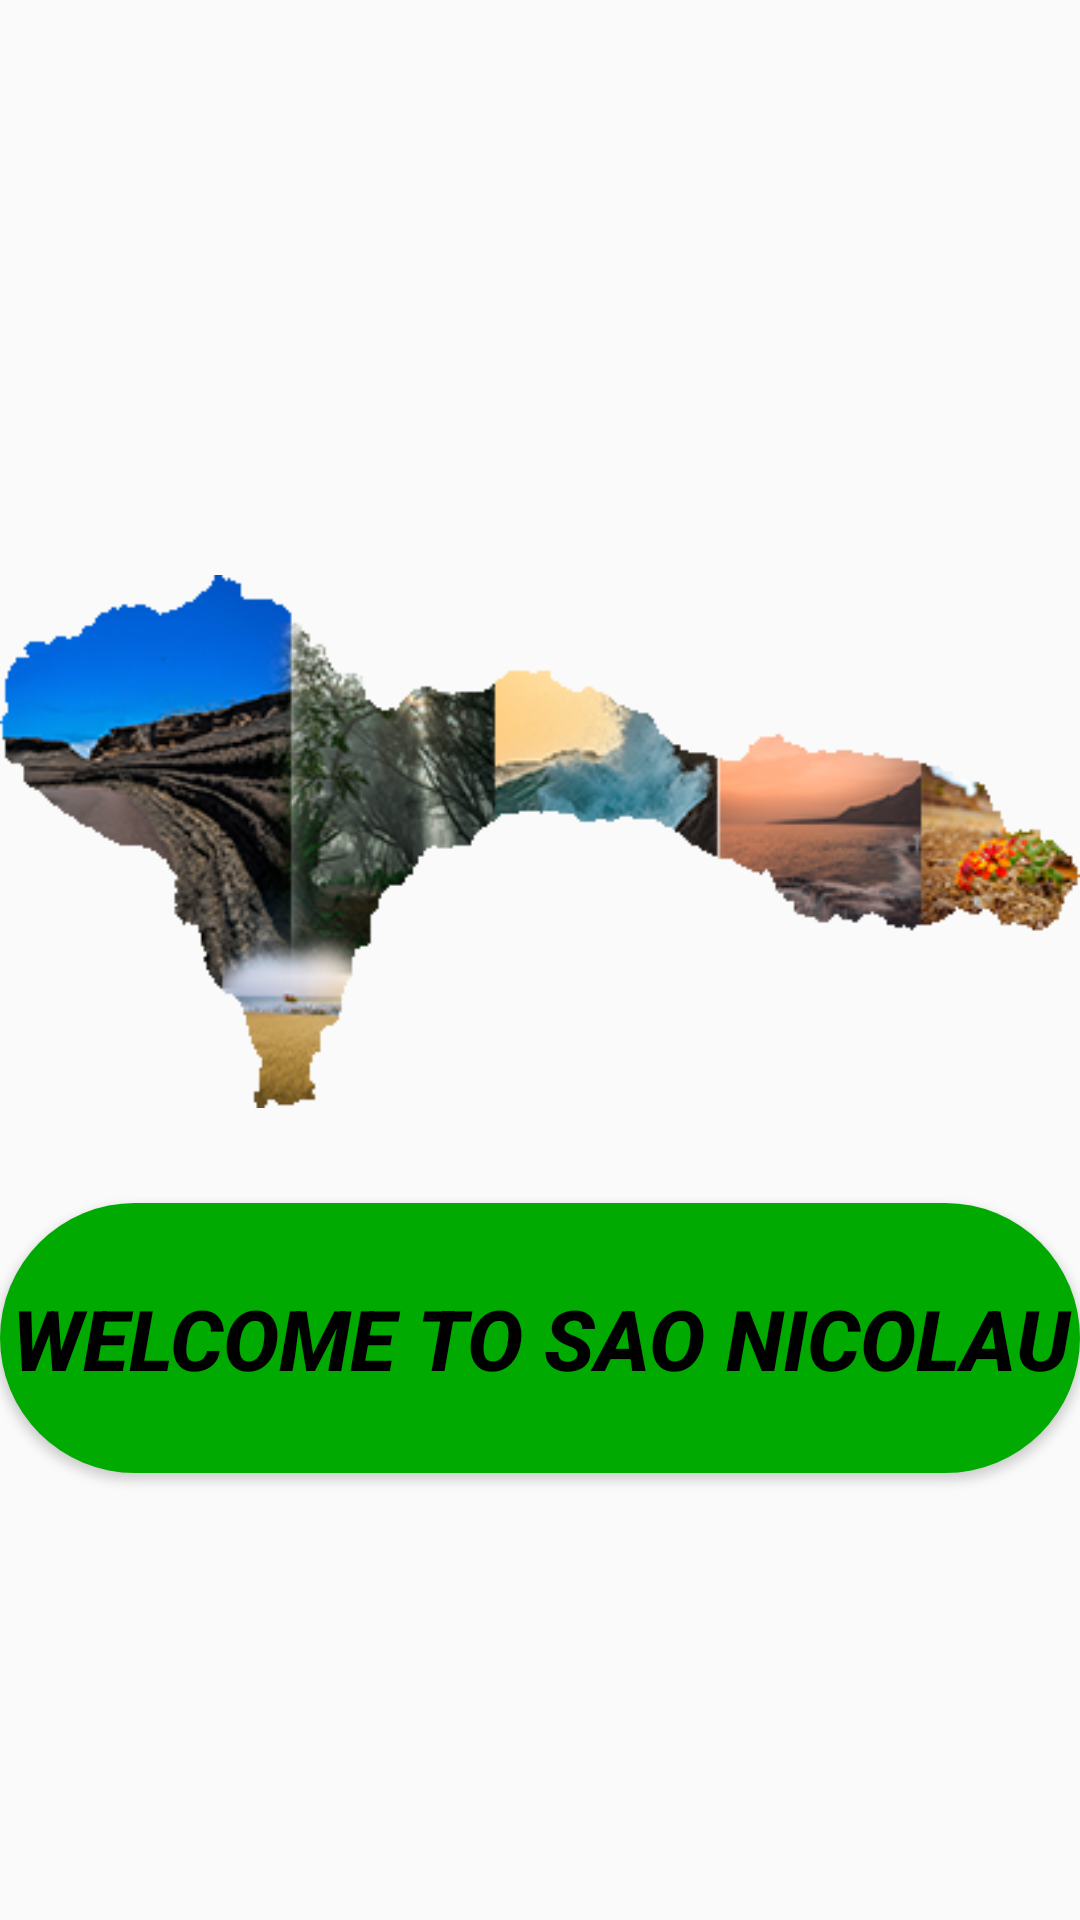

Here is an Android app screen rendered from its layout file. Give the layout XML and the strings, colors and styles it references.
<!-- AndroidManifest.xml: application theme Theme.Sao_Nicolau -->
<!-- res/layout/initial_screen.xml -->
<?xml version="1.0" encoding="utf-8"?>
<LinearLayout xmlns:android="http://schemas.android.com/apk/res/android"
    xmlns:app="http://schemas.android.com/apk/res-auto"
    xmlns:tools="http://schemas.android.com/tools"
    android:layout_width="match_parent"
    android:layout_height="match_parent"
    tools:context=".InitialScreen"
    android:orientation="vertical">


    <ImageView
        android:id="@+id/imageView"
        android:layout_width="match_parent"
        android:layout_height="wrap_content"
        app:srcCompat="@drawable/logo1"
        android:layout_marginTop="180sp"/>

    <Button
        android:id="@+id/bt1"
        android:layout_width="match_parent"
        android:layout_height="90dp"
        android:layout_marginTop="20sp"
        android:background="@drawable/green_bt"
        android:text="WELCOME TO SAO NICOLAU"
        android:textAlignment="center"
        android:textAppearance="@style/TextAppearance.AppCompat.Body2"
        android:textColor="@color/black"
        android:textSize="28sp"
        android:textStyle="bold|italic"
        android:onClick="changeActivity"
        tools:ignore="OnClick" />

</LinearLayout>
<!-- resources referenced by this layout -->
<resources>
  <!-- drawable green_bt (drawable) -->
  <?xml version="1.0" encoding="utf-8"?>
  <shape xmlns:android="http://schemas.android.com/apk/res/android">
      <solid android:color="#00AA00"/>
      <corners android:radius="50sp"/>
  </shape>
  <!-- drawable logo1: png bitmap (drawable, 118429 bytes) -->
  <style name="Theme.Sao_Nicolau" parent="Theme.AppCompat.Light.NoActionBar">
          
          <item name="colorPrimary">@color/purple_500</item>
          <item name="colorPrimaryVariant">@color/purple_700</item>
          <item name="colorOnPrimary">@color/white</item>
          
          <item name="colorSecondary">@color/teal_200</item>
          <item name="colorSecondaryVariant">@color/teal_700</item>
          <item name="colorOnSecondary">@color/black</item>
          
          <item name="android:statusBarColor" tools:targetApi="l">?attr/colorPrimaryVariant</item>
          
      </style>
  <!-- not gathered from this repository: default colours our renderer supplied (Android Studio template values) -->
  <color name="purple_500">#FF6200EE</color>
  <color name="purple_700">#FF3700B3</color>
  <color name="teal_200">#FF03DAC5</color>
  <color name="teal_700">#FF018786</color>
  <color name="black">#FF000000</color>
  <color name="white">#FFFFFFFF</color>
</resources>
